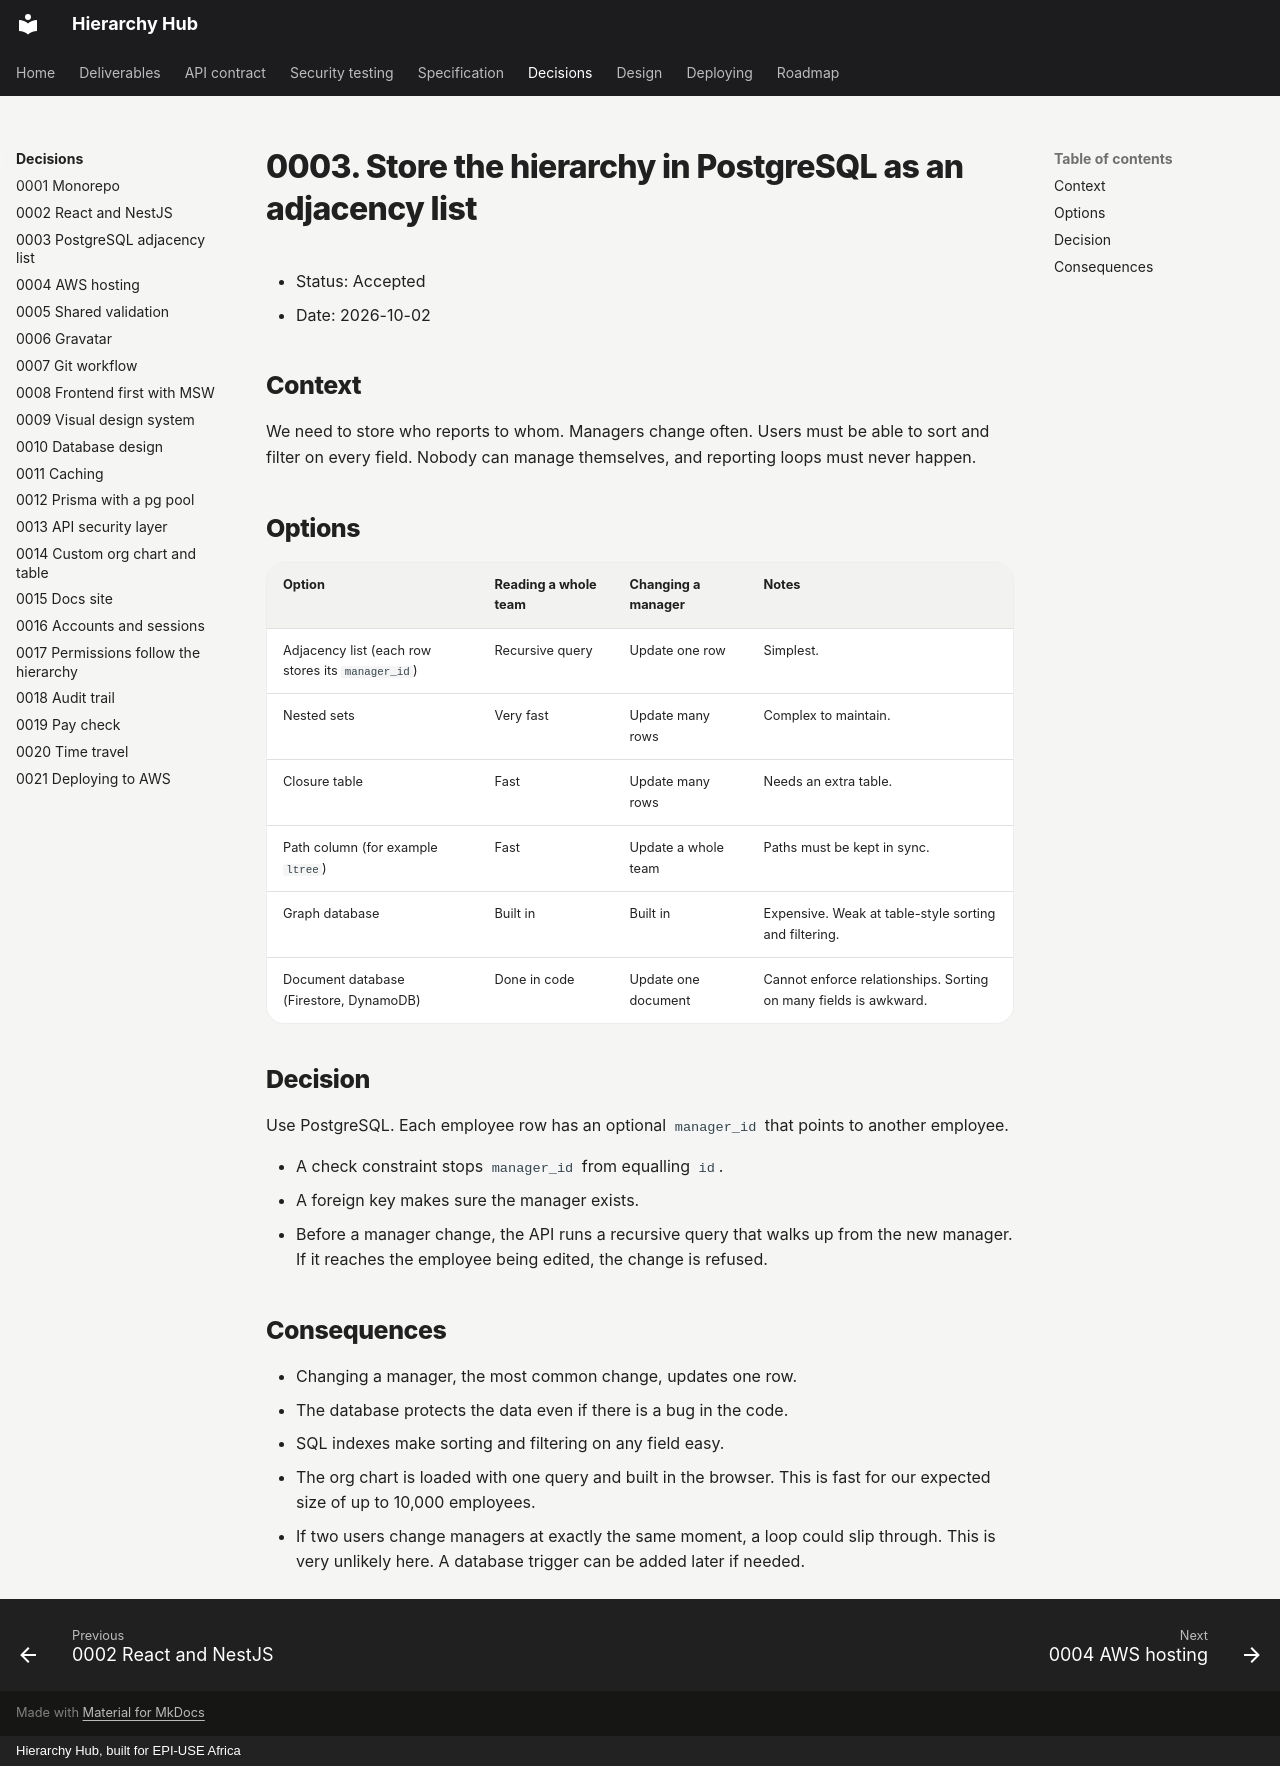

repository: Ayush-B99/hierarchyHub · page: adr/0003-postgresql-adjacency-list/index.html · generator: mkdocs · copyright: Hierarchy Hub, built for EPI-USE Africa

# 0003. Store the hierarchy in PostgreSQL as an adjacency list

- Status: Accepted
- Date: 2026-10-02

## Context

We need to store who reports to whom. Managers change often. Users must be able to sort and filter on every field. Nobody can manage themselves, and reporting loops must never happen.

## Options

| Option                                            | Reading a whole team | Changing a manager  | Notes                                                            |
| ------------------------------------------------- | -------------------- | ------------------- | ---------------------------------------------------------------- |
| Adjacency list (each row stores its `manager_id`) | Recursive query      | Update one row      | Simplest.                                                        |
| Nested sets                                       | Very fast            | Update many rows    | Complex to maintain.                                             |
| Closure table                                     | Fast                 | Update many rows    | Needs an extra table.                                            |
| Path column (for example `ltree`)                 | Fast                 | Update a whole team | Paths must be kept in sync.                                      |
| Graph database                                    | Built in             | Built in            | Expensive. Weak at table-style sorting and filtering.            |
| Document database (Firestore, DynamoDB)           | Done in code         | Update one document | Cannot enforce relationships. Sorting on many fields is awkward. |

## Decision

Use PostgreSQL. Each employee row has an optional `manager_id` that points to another employee.

- A check constraint stops `manager_id` from equalling `id`.
- A foreign key makes sure the manager exists.
- Before a manager change, the API runs a recursive query that walks up from the new manager. If it reaches the employee being edited, the change is refused.

## Consequences

- Changing a manager, the most common change, updates one row.
- The database protects the data even if there is a bug in the code.
- SQL indexes make sorting and filtering on any field easy.
- The org chart is loaded with one query and built in the browser. This is fast for our expected size of up to 10,000 employees.
- If two users change managers at exactly the same moment, a loop could slip through. This is very unlikely here. A database trigger can be added later if needed.
